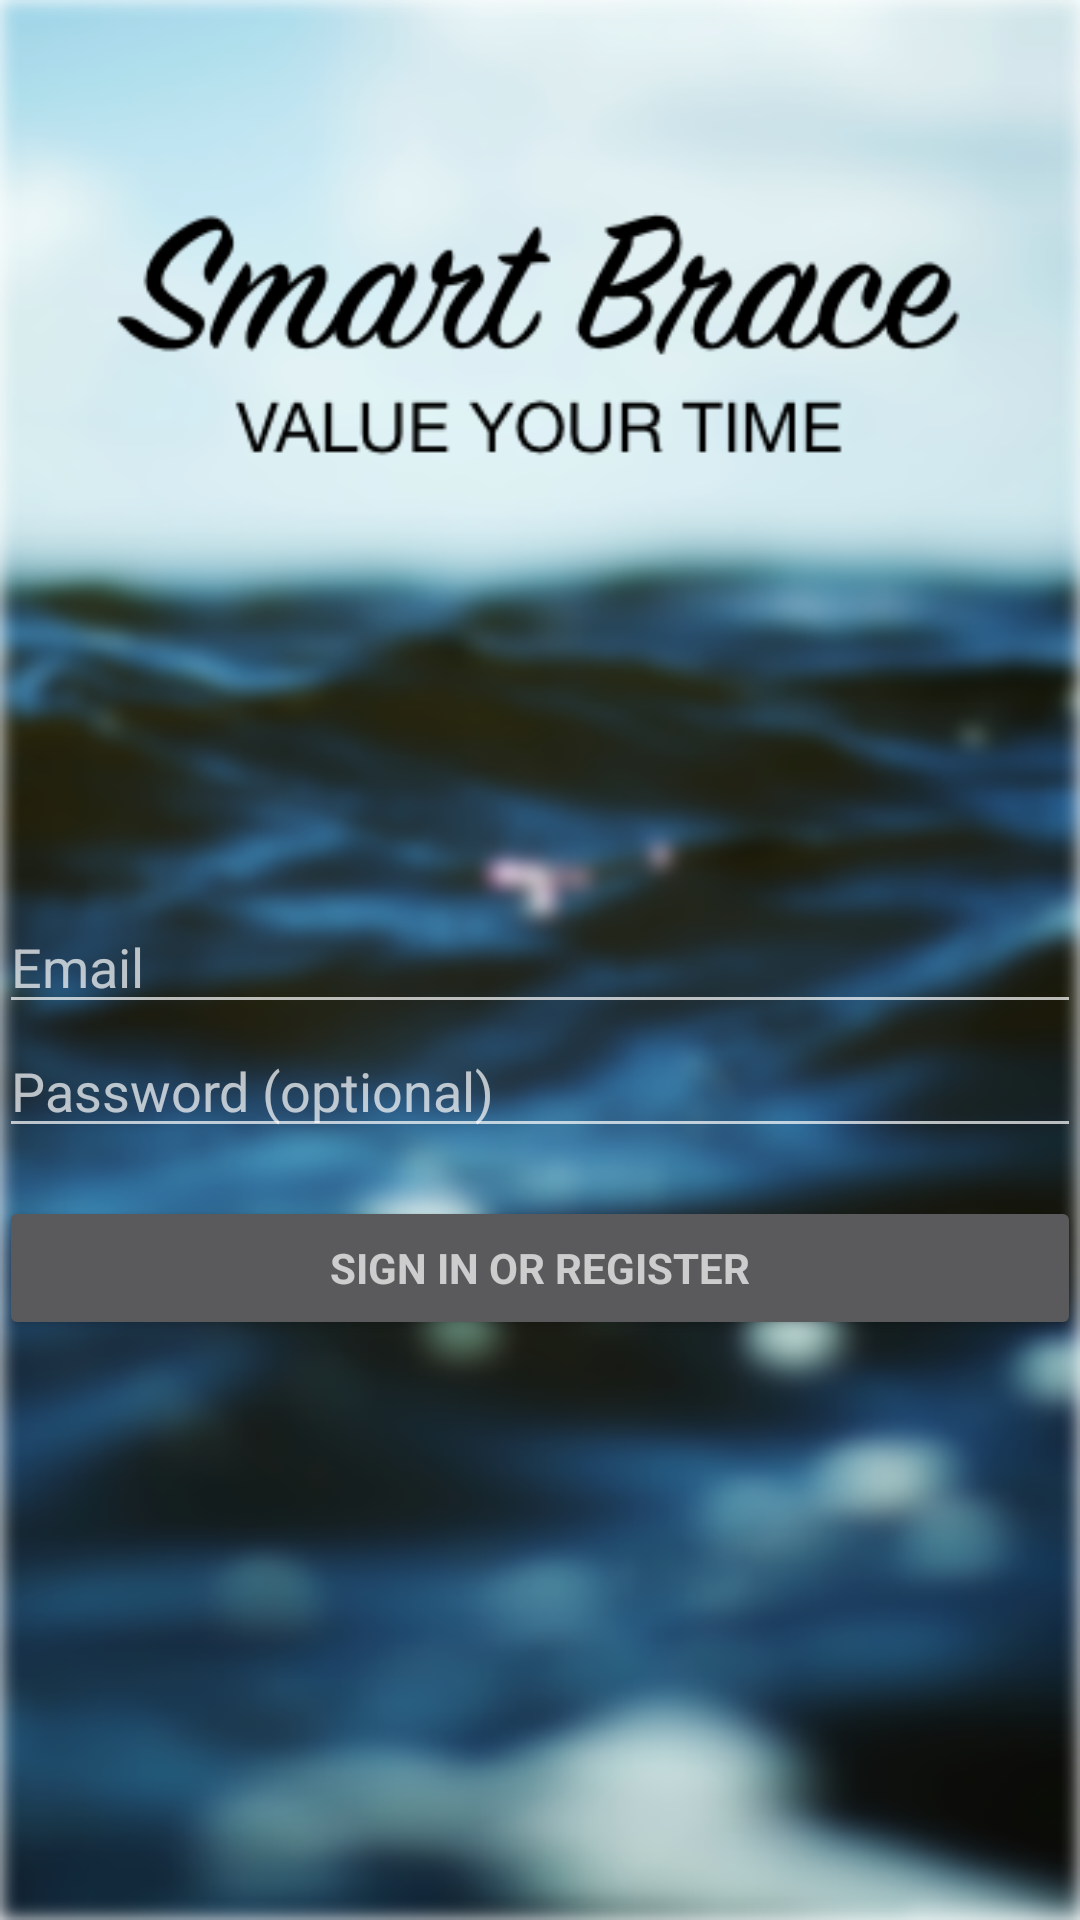

Produce the Android XML layout that renders to this screen, including the resource entries it uses.
<!-- AndroidManifest.xml: activity theme bg -->
<!-- res/layout/activity_login.xml -->
<?xml version="1.0" encoding="utf-8"?>
<LinearLayout xmlns:android="http://schemas.android.com/apk/res/android"
    xmlns:tools="http://schemas.android.com/tools"
    android:layout_width="match_parent"
    android:layout_height="match_parent"
    android:gravity="center_horizontal"
    android:orientation="vertical"
    android:paddingBottom="@dimen/activity_vertical_margin"
    android:paddingLeft="@dimen/activity_horizontal_margin"
    android:paddingRight="@dimen/activity_horizontal_margin"
    android:paddingTop="@dimen/activity_vertical_margin"
    tools:context=".LoginActivity">

    
    <ProgressBar
        android:id="@+id/login_progress"
        style="?android:attr/progressBarStyleLarge"
        android:layout_width="wrap_content"
        android:layout_height="wrap_content"
        android:layout_marginBottom="8dp"
        android:visibility="gone" />

    <ScrollView
        android:id="@+id/login_form"
        android:layout_width="match_parent"
        android:layout_height="match_parent">

        <LinearLayout
            android:id="@+id/email_login_form"
            android:layout_width="match_parent"
            android:layout_height="wrap_content"
            android:orientation="vertical"
            android:paddingTop="300dp">

            <AutoCompleteTextView
                android:id="@+id/email"
                android:layout_width="match_parent"
                android:layout_height="wrap_content"
                android:hint="@string/prompt_email"
                android:inputType="textEmailAddress"
                android:maxLines="1"
                android:singleLine="true" />

            <EditText
                android:id="@+id/password"
                android:layout_width="match_parent"
                android:layout_height="wrap_content"
                android:hint="@string/prompt_password"
                android:imeActionId="6"
                android:imeActionLabel="@string/action_sign_in_short"
                android:imeOptions="actionUnspecified"
                android:inputType="textPassword"
                android:maxLines="1"
                android:singleLine="true" />

            <Button
                android:id="@+id/email_sign_in_button"
                style="?android:textAppearanceSmall"
                android:layout_width="match_parent"
                android:layout_height="wrap_content"
                android:layout_marginTop="16dp"
                android:text="@string/action_sign_in"
                android:textStyle="bold" />

        </LinearLayout>
    </ScrollView>
</LinearLayout>
<!-- resources referenced by this layout -->
<resources>
  <string name="action_sign_in">Sign in or register</string>
  <string name="action_sign_in_short">Sign in</string>
  <string name="prompt_email">Email</string>
  <string name="prompt_password">Password (optional)</string>
  <style name="bg" parent="Theme.AppCompat.NoActionBar">
          <item name="android:windowBackground">@drawable/splashscreen</item>
      </style>
  <!-- drawable splashscreen: png bitmap (drawable-v24, 247646 bytes) -->
</resources>
